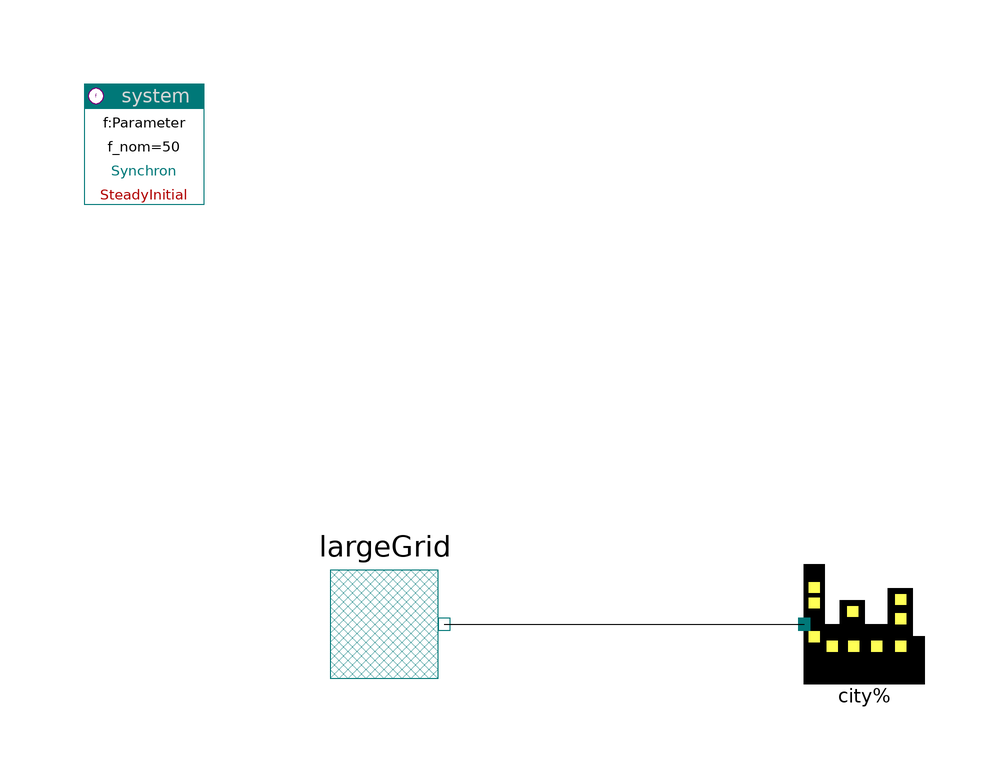

The Modelica model whose source follows is shown above as a component diagram (icons at their Placement, wires along their Line points).

model CityTest
    import PowerSystems;
      PowerSystems.Generic.FixedVoltageSource largeGrid annotation (Placement(
          transformation(extent={{-60,0},{-40,20}})));
      Components.City city
        annotation (Placement(transformation(extent={{20,0},{40,20}})));
    inner PowerSystems.System system
      annotation (Placement(transformation(extent={{-100,80},{-80,100}})));
    equation
    connect(largeGrid.terminal, city.terminal) annotation (Line(
        points={{-40,10},{20,10}},
        color={0,0,0},
        smooth=Smooth.None));
      annotation (experiment(StopTime=86400));
    end CityTest;